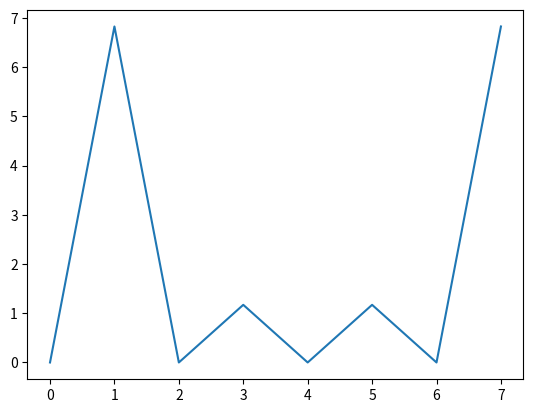

This chart was generated by the following Python code:
import numpy as np

# Créer des données de signal fictives
signal = np.array([0, 1, 2, 1, 0, -1, -2, -1])

# Effectuer la transformée de Fourier
fourier = np.fft.fft(signal)

# Afficher les résultats
print(fourier)

import matplotlib.pyplot as plt

# Trouver l'amplitude de chaque composante fréquentielle
amplitude = np.abs(fourier)

# Tracer le résultat
plt.plot(amplitude)
plt.show()
